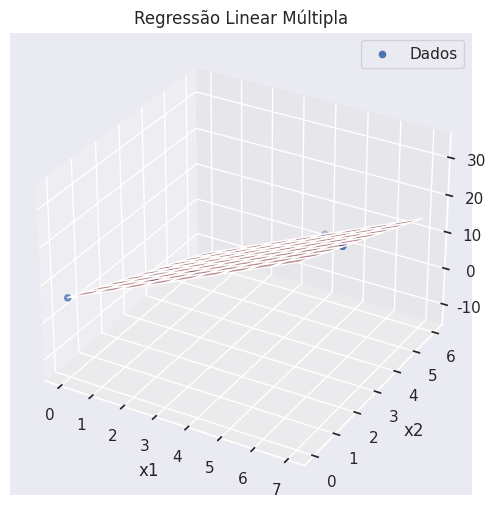

The script that saved this image:
"""
[redacted]
[redacted]

Trabalho 13
Crie um programa no Python para obter um modelo de
regressão linear múltipla para os dados da Tabela abaixo.
Exiba os coeficientes do modelo.

x1i = [0, 2, 2.5, 1, 4, 7]
x2i = [0, 1, 2, 3, 6, 2]
y = [6, 11, 9, 1, 3, 27]
"""

# Imports
import numpy as np
import matplotlib.pyplot as plt

import seaborn as sns
sns.set_theme(style="darkgrid")


# Função para regressão linear múltipla
def regressao_linear_multipla(X, y):
    # Adiciona a coluna de 1s para a intercepção
    X = np.column_stack((np.ones(X.shape[0]), X))

    XTX = np.dot(X.T, X)  # Multiplicação de matrizes
    XTY = np.dot(X.T, y)  # Multiplicação de matrizes
    beta_hat = np.linalg.solve(XTX, XTY)  # Resolve o sistema de equações lineares[

    return beta_hat


# Dados
x1 = np.array([0, 2, 2.5, 1, 4, 7])
x2 = np.array([0, 1, 2, 3, 6, 2])
X = np.column_stack((x1, x2))  # Matriz de variáveis independentes
y = np.array([6, 11, 9, 1, 3, 27])

# Calcula os coeficientes usando a função
beta_hat = regressao_linear_multipla(X, y)

# Exibe os coeficientes do modelo
print("Os coeficientes do modelo de regressão linear múltipla são:")
print("Intercepção (β0):", beta_hat[0])
print("Coeficiente para x1 (β1):", beta_hat[1])
print("Coeficiente para x2 (β2):", beta_hat[2])

# Plotagem 3D
fig = plt.figure(figsize=(8, 6))
ax = fig.add_subplot(111, projection='3d')

# Plano de regressão
x1_grid, x2_grid = np.meshgrid(np.linspace(min(x1), max(x1), 10), np.linspace(min(x2), max(x2), 10))
y_pred_plane = beta_hat[0] + beta_hat[1] * x1_grid + beta_hat[2] * x2_grid
ax.plot_surface(x1_grid, x2_grid, y_pred_plane, alpha=0.5, color='r')

ax.scatter(x1, x2, y, label="Dados")
ax.set_xlabel("x1")
ax.set_ylabel("x2")
ax.set_zlabel("y")
plt.title("Regressão Linear Múltipla")
plt.legend()
plt.grid(True)

plt.show()
